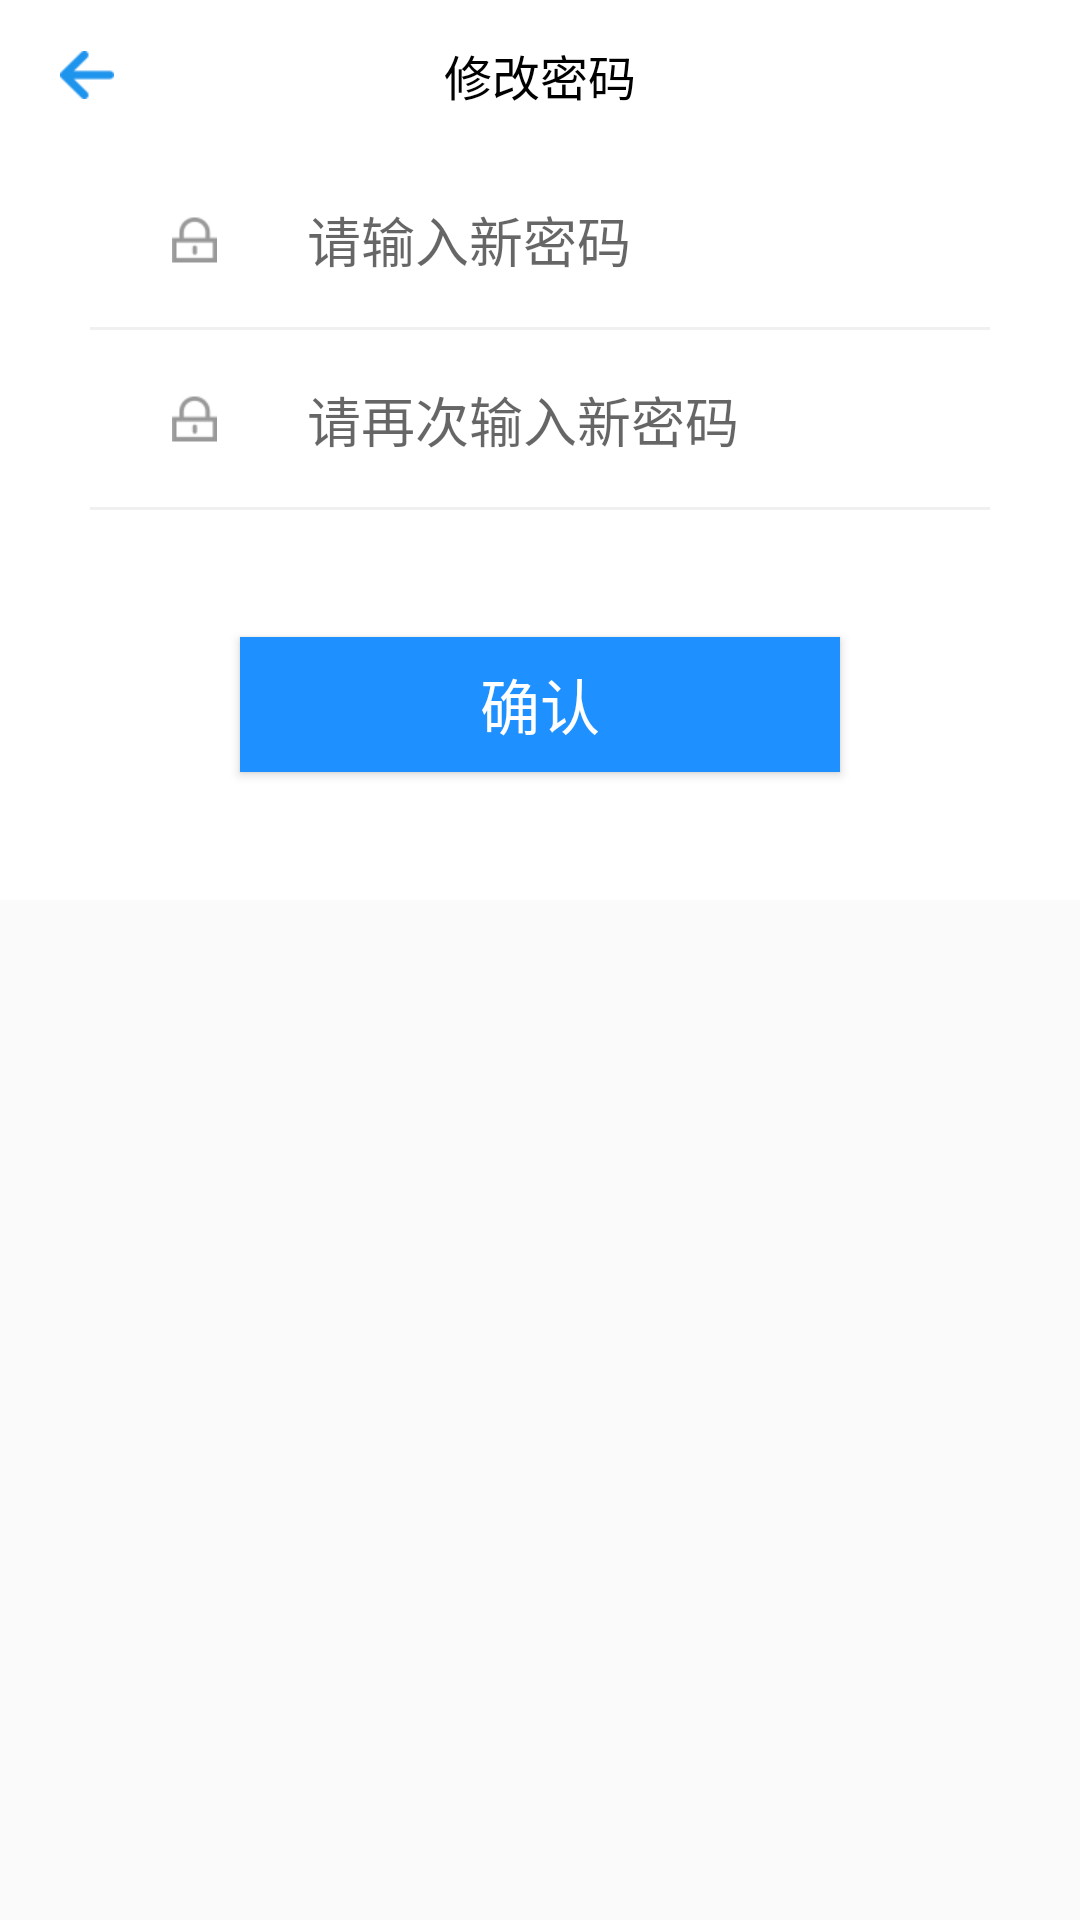

Write the Android layout XML for this screen, with the resource values it uses.
<!-- AndroidManifest.xml: application theme AppTheme -->
<!-- res/layout/layout_alter_psw.xml -->
<?xml version="1.0" encoding="utf-8"?>
<LinearLayout xmlns:android="http://schemas.android.com/apk/res/android"
    android:layout_width="match_parent"
    android:layout_height="match_parent"
    android:layout_gravity="center"
    android:orientation="vertical">

    <RelativeLayout
        android:layout_width="wrap_content"
        android:background="#fff"
        android:layout_height="300dp"

        >

        <RelativeLayout
            android:id="@+id/rl_tittle"
            android:layout_width="match_parent"
            android:layout_height="50dp">

            <ImageButton
                android:id="@+id/ib_back"
                android:layout_width="wrap_content"
                android:layout_height="wrap_content"
                android:layout_centerVertical="true"
                android:layout_marginLeft="20dp"
                android:background="@null"
                android:src="@drawable/back" />


            <TextView
                android:layout_width="wrap_content"
                android:layout_height="wrap_content"
                android:layout_centerInParent="true"
                android:text="修改密码"
                android:textColor="#000"
                android:textSize="16dp" />

        </RelativeLayout>

        <RelativeLayout
            android:id="@+id/rl_admin"
            android:layout_width="match_parent"
            android:layout_height="60dp"
            android:layout_below="@+id/rl_tittle">

            <RelativeLayout
                android:layout_width="wrap_content"
                android:layout_height="match_parent"
                android:layout_centerInParent="true">


                <ImageButton
                    android:id="@+id/ib_account"
                    android:layout_width="wrap_content"
                    android:layout_height="wrap_content"
                    android:layout_centerVertical="true"
                    android:layout_marginRight="30dp"
                    android:background="@null"
                    android:src="@drawable/mm" />

                <EditText
                    android:id="@+id/et_mail"
                    android:layout_width="200dp"
                    android:layout_height="wrap_content"
                    android:layout_centerInParent="true"
                    android:layout_toRightOf="@+id/ib_account"
                    android:background="@null"
                    android:hint="请输入新密码"
                    android:password="true"
                    android:singleLine="true" />


            </RelativeLayout>
            <View
                android:layout_width="match_parent"
                android:layout_height="1dp"
                android:background="#f0f0f0"
                android:layout_marginLeft="30dp"
                android:layout_marginRight="30dp"
                android:layout_alignParentBottom="true"/>

        </RelativeLayout>

        <RelativeLayout
            android:id="@+id/rl_again_psw"
            android:layout_width="match_parent"
            android:layout_height="60dp"
            android:layout_below="@+id/rl_admin">

            <RelativeLayout
                android:layout_width="wrap_content"
                android:layout_height="wrap_content"
                android:layout_centerInParent="true">

                <ImageButton
                    android:id="@+id/ib_again_password"
                    android:layout_width="wrap_content"
                    android:layout_height="wrap_content"
                    android:layout_centerVertical="true"
                    android:layout_marginRight="30dp"
                    android:background="@null"
                    android:src="@drawable/mm" />

                <EditText
                    android:id="@+id/et_again_password"
                    android:layout_width="200dp"
                    android:layout_height="wrap_content"
                    android:layout_centerInParent="true"
                    android:layout_toRightOf="@+id/ib_again_password"
                    android:background="@null"
                    android:hint="请再次输入新密码 "
                    android:password="true"
                    android:singleLine="true" />
            </RelativeLayout>
            <View
                android:layout_width="match_parent"
                android:layout_height="1dp"
                android:background="#f0f0f0"
                android:layout_marginLeft="30dp"
                android:layout_marginRight="30dp"
                android:layout_alignParentBottom="true"/>

        </RelativeLayout>


        <RelativeLayout
            android:id="@+id/rl_again"
            android:layout_width="match_parent"
            android:layout_height="match_parent"
            android:layout_below="@+id/rl_again_psw">

            <Button
                android:id="@+id/b_sure"
                android:layout_width="200dp"
                android:layout_height="45dp"
                android:text="确认"
                android:textColor="#fff"
                android:textSize="20dp"
                android:background="#1E90FF"
                android:layout_centerInParent="true"

                />
        </RelativeLayout>


    </RelativeLayout>

</LinearLayout>
<!-- resources referenced by this layout -->
<resources>
  <!-- drawable back: png bitmap (drawable-xhdpi, 551 bytes) -->
  <!-- drawable mm: png bitmap (drawable-xhdpi, 1335 bytes) -->
  <style name="AppTheme" parent="Theme.AppCompat.Light.DarkActionBar">
          
          <item name="colorPrimary">@color/colorPrimary</item>
          <item name="colorPrimaryDark">@color/colorPrimaryDark</item>
          <item name="colorAccent">@color/colorAccent</item>
      </style>
  <color name="colorPrimary">#008577</color>
  <color name="colorPrimaryDark">#00574B</color>
  <color name="colorAccent">#D81B60</color>
</resources>
